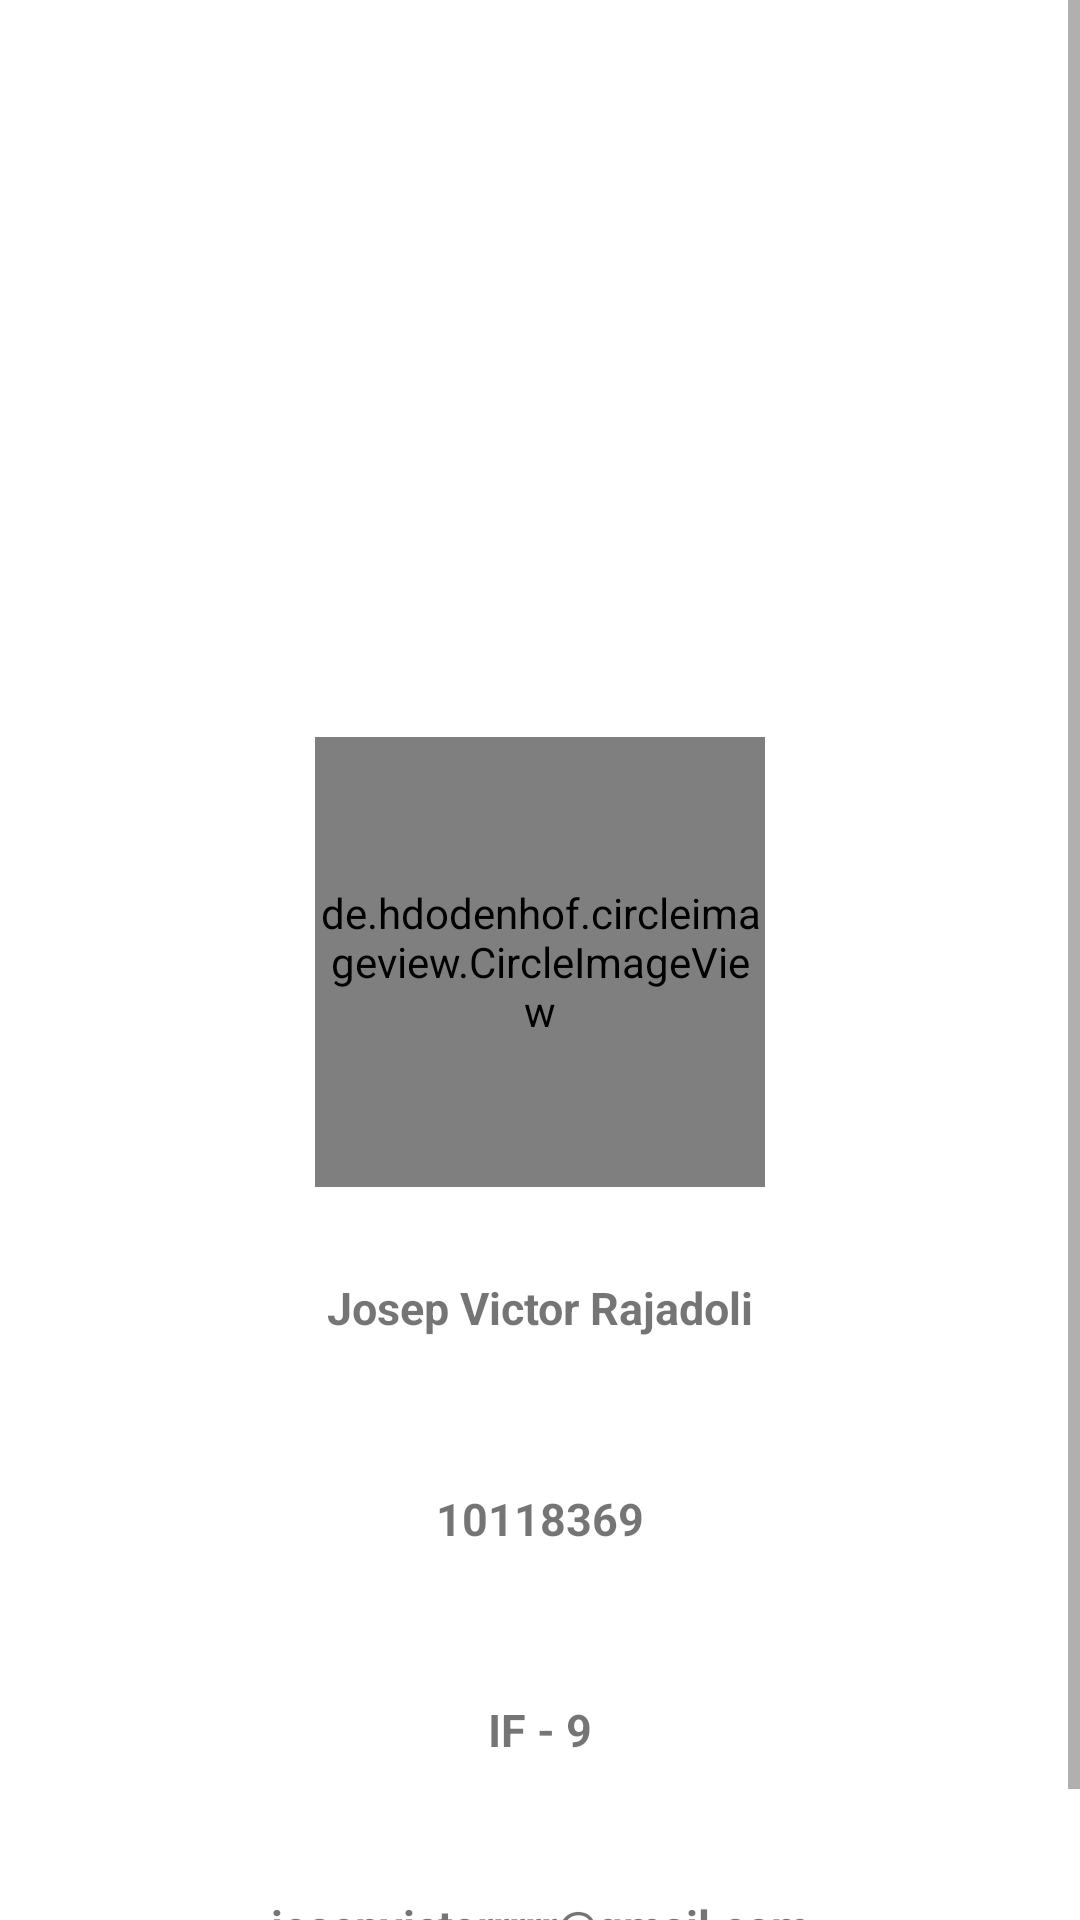

Android layout source for this screen:
<!-- AndroidManifest.xml: application theme Theme.TUGAS_UAS_10118326_IF8 -->
<!-- res/layout/fragment_profile.xml -->
<?xml version="1.0" encoding="utf-8"?>

<ScrollView xmlns:android="http://schemas.android.com/apk/res/android"
    xmlns:tools="http://schemas.android.com/tools"
    android:layout_width="match_parent"
    android:layout_height="match_parent"
    android:background="@drawable/bg_fragment_3"
    tools:context=".profile.ProfileFragment">

    <LinearLayout
        android:layout_width="match_parent"
        android:layout_height="fill_parent"
        android:orientation="vertical"
        android:gravity="center">
        <TextView
            android:layout_width="wrap_content"
            android:layout_height="wrap_content"
            android:text="UNTUK MEMULAI SILAHKAN KLIK SALAH SATU PILIHAN MENU YANG ADA DIBAWAH"
            android:textColor="@color/white"
            android:textStyle="bold"
            android:textSize="30sp"
            android:textAlignment="center"
            android:layout_marginHorizontal="15dp"
            android:layout_marginVertical="20dp"
            android:layout_gravity="center_horizontal"/>
        <TextView
            android:layout_width="wrap_content"
            android:layout_height="wrap_content"
            android:text="Dibuat oleh :"
            android:textColor="@color/white"
            android:textSize="15sp"
            android:textAlignment="center"
            android:layout_marginHorizontal="15dp"
            android:layout_marginVertical="20dp"
            android:layout_gravity="center_horizontal"/>
        <de.hdodenhof.circleimageview.CircleImageView
            android:id="@+id/ivFotoProfile"
            android:layout_width="150dp"
            android:layout_height="150dp"
            android:layout_centerHorizontal="true"/>

        <TextView
            android:id="@+id/profile_title"
            android:layout_width="302dp"
            android:layout_height="wrap_content"
            android:layout_below="@id/ivFotoProfile"
            android:layout_centerHorizontal="true"
            android:gravity="center_horizontal"
            android:layout_marginTop="10dp"
            android:background="@drawable/kotak_nama"
            android:elevation="12dp"
            android:padding="20dp"
            android:text="Josep Victor Rajadoli"
            android:textSize="15dp"
            android:textStyle="bold" />
        <TextView
            android:id="@+id/profile_nim"
            android:layout_width="302dp"
            android:layout_height="wrap_content"
            android:layout_centerHorizontal="true"
            android:gravity="center_horizontal"
            android:padding="20dp"
            android:layout_marginTop="10dp"
            android:elevation="12dp"
            android:layout_below="@id/profile_title"
            android:background="@drawable/kotak_nama"
            android:text="10118369"
            android:textSize="15dp"
            android:textStyle="bold" />
        <TextView
            android:id="@+id/profile_kelas"
            android:layout_width="302dp"
            android:layout_height="wrap_content"
            android:layout_centerHorizontal="true"
            android:gravity="center_horizontal"
            android:padding="20dp"
            android:layout_marginTop="10dp"
            android:elevation="12dp"
            android:layout_below="@id/profile_nim"
            android:background="@drawable/kotak_nama"
            android:text="IF - 9"
            android:textSize="15dp"
            android:textStyle="bold" />

        <TextView
            android:id="@+id/profile_email"
            android:layout_width="302dp"
            android:layout_height="wrap_content"
            android:layout_below="@id/profile_kelas"
            android:layout_centerHorizontal="true"
            android:gravity="center_horizontal"
            android:layout_marginTop="10dp"
            android:layout_marginBottom="20dp"
            android:background="@drawable/kotak_nama"
            android:elevation="12dp"
            android:padding="15dp"
            android:text="josepvictorrrrr@gmail.com"
            android:textSize="15dp"
            android:textStyle="bold" />
    </LinearLayout>
</ScrollView>
<!-- resources referenced by this layout -->
<resources>
  <color name="white">#FFFFFFFF</color>
  <style name="Theme.TUGAS_UAS_10118326_IF8" parent="Theme.MaterialComponents.DayNight.DarkActionBar">
          
          <item name="colorPrimary">@color/purple_500</item>
          <item name="colorPrimaryVariant">@color/purple_700</item>
          <item name="colorOnPrimary">@color/white</item>
          
          <item name="colorSecondary">@color/teal_200</item>
          <item name="colorSecondaryVariant">@color/teal_700</item>
          <item name="colorOnSecondary">@color/black</item>
          
          <item name="android:statusBarColor" tools:targetApi="l">?attr/colorPrimaryVariant</item>
          
      </style>
  <color name="purple_500">#FF6200EE</color>
  <color name="purple_700">#FF3700B3</color>
  <color name="teal_200">#FF03DAC5</color>
  <color name="teal_700">#FF018786</color>
  <color name="black">#FF000000</color>
</resources>
